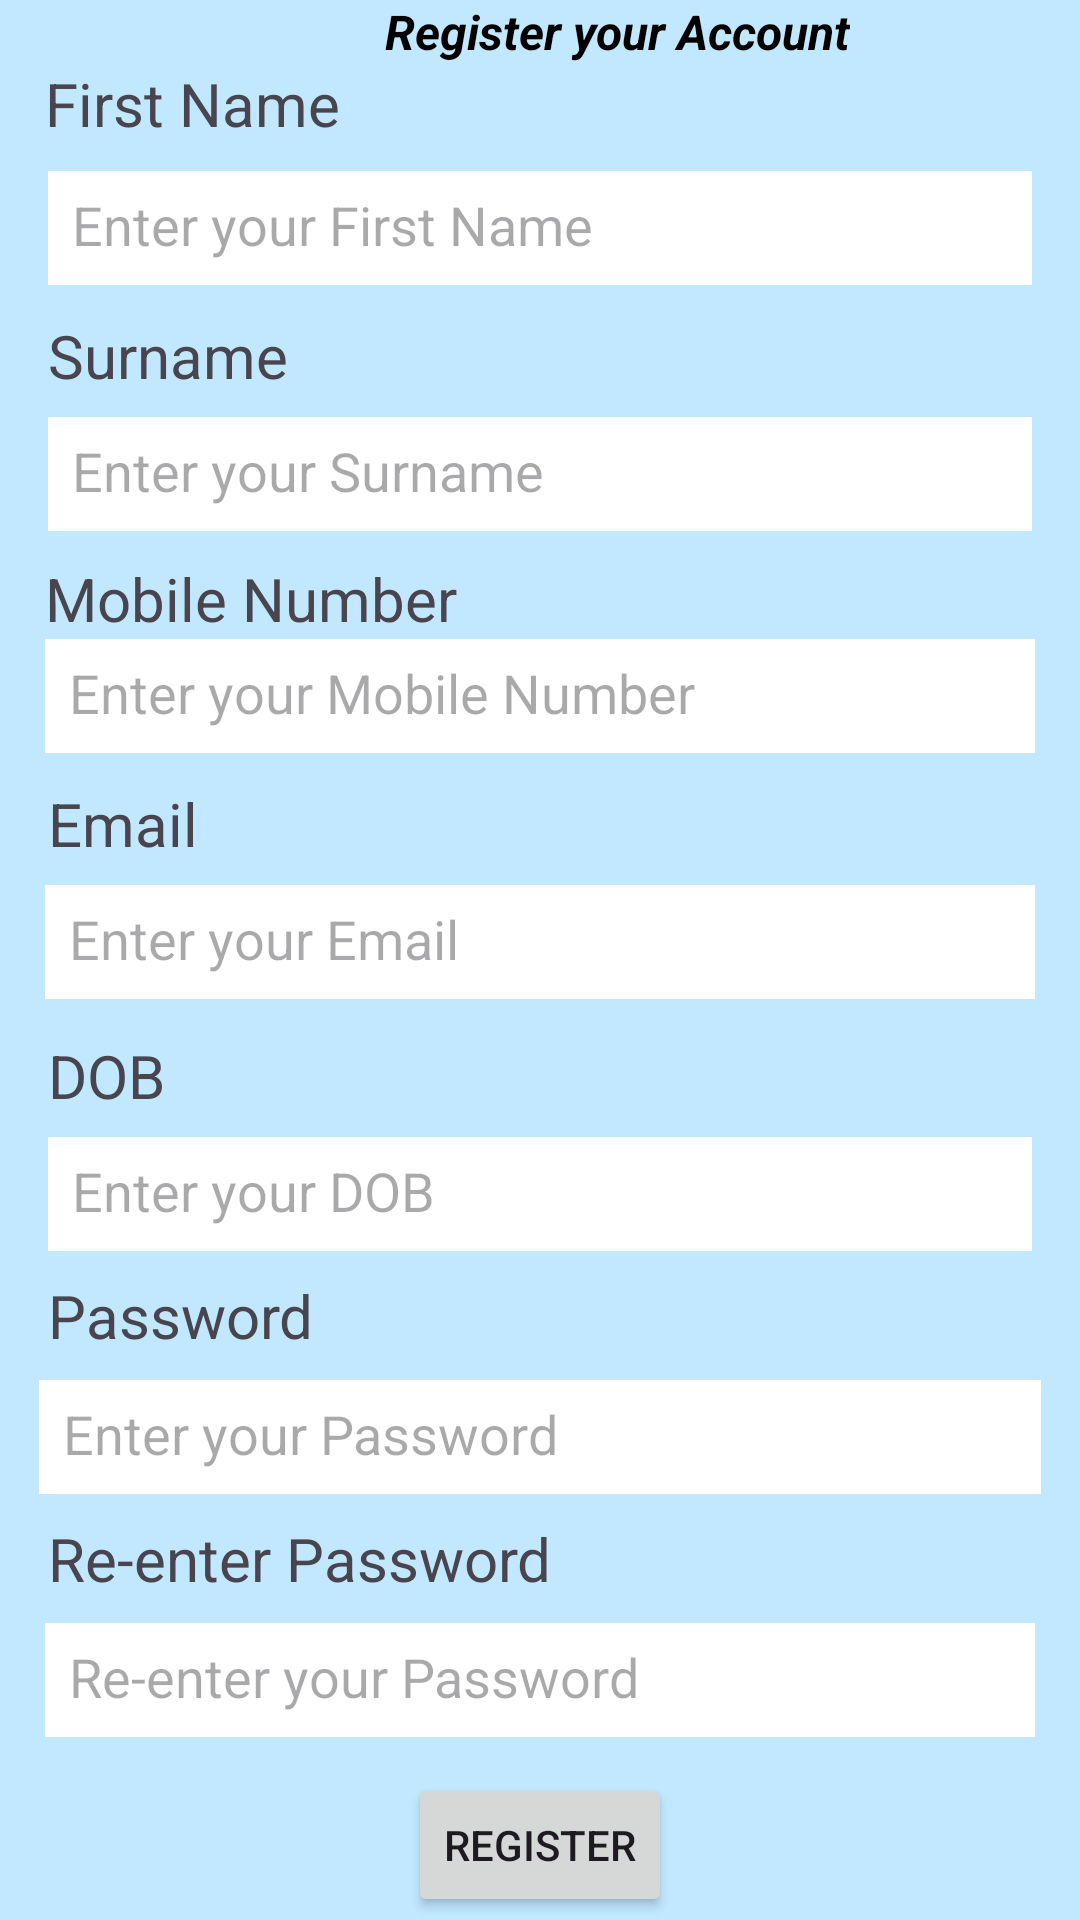

The Android layout XML behind this screen, and the referenced resources:
<!-- AndroidManifest.xml: application theme Theme.BarberBookingApplication -->
<!-- res/layout/activity_register.xml -->
<?xml version="1.0" encoding="utf-8"?>
<androidx.constraintlayout.widget.ConstraintLayout xmlns:android="http://schemas.android.com/apk/res/android"
    xmlns:app="http://schemas.android.com/apk/res-auto"
    xmlns:tools="http://schemas.android.com/tools"
    android:id="@+id/container"
    android:layout_width="match_parent"
    android:layout_height="match_parent"
    android:background="@color/material_dynamic_primary90"
    tools:context=".Register"
    tools:layout_editor_absoluteX="-12dp"
    tools:layout_editor_absoluteY="96dp">

    <EditText
        android:id="@+id/editTextMobileNum"
        style="@style/EditTextWithHintPadding"
        android:layout_width="0dp"
        android:layout_height="38dp"
        android:layout_marginStart="15dp"
        android:layout_marginEnd="15dp"
        android:layout_marginBottom="10dp"
        android:background="@color/white"
        android:ems="10"
        android:hint="Enter your Mobile Number"
        android:inputType="textEmailAddress"
        app:layout_constraintBottom_toTopOf="@+id/txtEmailReg"
        app:layout_constraintEnd_toEndOf="parent"
        app:layout_constraintStart_toStartOf="parent" />

    <TextView
        android:id="@+id/textEmailRegister5"
        android:layout_width="wrap_content"
        android:layout_height="wrap_content"
        android:text="Mobile Number"
        android:textSize="20sp"
        app:layout_constraintBottom_toTopOf="@+id/editTextMobileNum"
        app:layout_constraintStart_toStartOf="@+id/editTextMobileNum"
        tools:text="Mobile Number" />

    <EditText
        android:id="@+id/editTextSurname"
        style="@style/EditTextWithHintPadding"
        android:layout_width="0dp"
        android:layout_height="38dp"
        android:layout_marginStart="16dp"
        android:layout_marginEnd="16dp"
        android:layout_marginBottom="9dp"
        android:background="@color/white"
        android:ems="10"
        android:hint="Enter your Surname"
        android:inputType="textEmailAddress"
        app:layout_constraintBottom_toTopOf="@+id/textEmailRegister5"
        app:layout_constraintEnd_toEndOf="parent"
        app:layout_constraintStart_toStartOf="parent" />

    <TextView
        android:id="@+id/txtFirstName"
        android:layout_width="wrap_content"
        android:layout_height="wrap_content"
        android:layout_marginStart="15dp"
        android:layout_marginBottom="9dp"
        android:text="First Name"
        android:textSize="20sp"
        app:layout_constraintBottom_toTopOf="@+id/editTextFName"
        app:layout_constraintStart_toStartOf="parent"
        tools:text="First Name" />

    <EditText
        android:id="@+id/editTextFName"
        style="@style/EditTextWithHintPadding"
        android:layout_width="0dp"
        android:layout_height="38dp"
        android:layout_marginStart="16dp"
        android:layout_marginEnd="16dp"
        android:layout_marginBottom="10dp"
        android:background="@color/white"
        android:ems="10"
        android:hint="Enter your First Name"
        android:inputType="textEmailAddress"
        app:layout_constraintBottom_toTopOf="@+id/txtSurname"
        app:layout_constraintEnd_toEndOf="parent"
        app:layout_constraintStart_toStartOf="parent" />

    <TextView
        android:id="@+id/txtSurname"
        android:layout_width="wrap_content"
        android:layout_height="wrap_content"
        android:layout_marginBottom="7dp"
        android:text="Surname"
        android:textSize="20sp"
        app:layout_constraintBottom_toTopOf="@+id/editTextSurname"
        app:layout_constraintStart_toStartOf="@+id/editTextSurname"
        tools:text="Surname" />

    <EditText
        android:id="@+id/EditTextDOB"
        style="@style/EditTextWithHintPadding"
        android:layout_width="0dp"
        android:layout_height="38dp"
        android:layout_marginStart="16dp"
        android:layout_marginEnd="16dp"
        android:layout_marginBottom="8dp"
        android:background="@color/white"
        android:ems="10"
        android:hint="Enter your DOB"
        android:inputType="textEmailAddress"
        app:layout_constraintBottom_toTopOf="@+id/txtPasswordRegister"
        app:layout_constraintEnd_toEndOf="parent"
        app:layout_constraintStart_toStartOf="parent" />

    <TextView
        android:id="@+id/txtLogin"
        android:layout_width="wrap_content"
        android:layout_height="wrap_content"
        android:layout_marginStart="15dp"
        android:gravity="center"
        android:text="Register your Account"
        android:textAppearance="@style/BoldItalicText"
        android:textSize="16sp"
        app:layout_constraintBottom_toTopOf="@+id/txtFirstName"
        app:layout_constraintStart_toEndOf="@+id/txtFirstName" />

    <Button
        android:id="@+id/btnRegister"
        android:layout_width="wrap_content"
        android:layout_height="wrap_content"
        android:layout_marginBottom="1dp"
        android:text="Register"
        app:layout_constraintBottom_toBottomOf="parent"
        app:layout_constraintEnd_toEndOf="parent"
        app:layout_constraintStart_toStartOf="parent"
        app:layout_constraintTop_toBottomOf="@+id/imageView3" />

    <ImageView
        android:id="@+id/imageView3"
        android:layout_width="0dp"
        android:layout_height="0dp"
        android:layout_marginStart="42dp"
        android:layout_marginEnd="42dp"
        android:layout_marginBottom="599dp"
        app:layout_constraintBottom_toTopOf="@+id/btnRegister"
        app:layout_constraintEnd_toEndOf="parent"
        app:layout_constraintStart_toStartOf="parent"
        app:layout_constraintTop_toTopOf="parent"
        app:srcCompat="@drawable/barber" />

    <TextView
        android:id="@+id/txtEmailReg"
        android:layout_width="wrap_content"
        android:layout_height="wrap_content"
        android:layout_marginStart="1dp"
        android:layout_marginBottom="7dp"
        android:text="@string/email"
        android:textSize="20sp"
        app:layout_constraintBottom_toTopOf="@+id/EditTextEmailReg"
        app:layout_constraintStart_toStartOf="@+id/EditTextEmailReg" />

    <TextView
        android:id="@+id/txtDOB"
        android:layout_width="wrap_content"
        android:layout_height="wrap_content"
        android:layout_marginBottom="7dp"
        android:text="DOB"
        android:textSize="20sp"
        app:layout_constraintBottom_toTopOf="@+id/EditTextDOB"
        app:layout_constraintStart_toStartOf="@+id/EditTextDOB"
        tools:text="DOB" />

    <EditText
        android:id="@+id/EditTextEmailReg"
        style="@style/EditTextWithHintPadding"
        android:layout_width="0dp"
        android:layout_height="38dp"
        android:layout_marginStart="15dp"
        android:layout_marginEnd="15dp"
        android:layout_marginBottom="12dp"
        android:background="@color/white"
        android:ems="10"
        android:hint="Enter your Email"
        android:inputType="textEmailAddress"
        app:layout_constraintBottom_toTopOf="@+id/txtDOB"
        app:layout_constraintEnd_toEndOf="parent"
        app:layout_constraintStart_toStartOf="parent" />

    <TextView
        android:id="@+id/txtPasswordRegister"
        android:layout_width="wrap_content"
        android:layout_height="wrap_content"
        android:layout_marginStart="16dp"
        android:layout_marginBottom="8dp"
        android:text="Password"
        android:textSize="20sp"
        app:layout_constraintBottom_toTopOf="@+id/editTextPasswordRegister"
        app:layout_constraintStart_toStartOf="parent" />

    <TextView
        android:id="@+id/txtReenterRegister"
        android:layout_width="wrap_content"
        android:layout_height="wrap_content"
        android:layout_marginStart="16dp"
        android:layout_marginBottom="8dp"
        android:text="Re-enter Password"
        android:textSize="20sp"
        app:layout_constraintBottom_toTopOf="@+id/editTextReenterPasswordRegister"
        app:layout_constraintStart_toStartOf="parent" />

    <EditText
        android:id="@+id/editTextPasswordRegister"
        style="@style/EditTextWithHintPadding"
        android:layout_width="0dp"
        android:layout_height="38dp"
        android:layout_marginStart="13dp"
        android:layout_marginEnd="13dp"
        android:layout_marginBottom="8dp"
        android:background="@color/white"
        android:ems="10"
        android:hint="Enter your Password"
        android:inputType="textPassword"
        app:layout_constraintBottom_toTopOf="@+id/txtReenterRegister"
        app:layout_constraintEnd_toEndOf="parent"
        app:layout_constraintStart_toStartOf="parent" />

    <EditText
        android:id="@+id/editTextReenterPasswordRegister"
        style="@style/EditTextWithHintPadding"
        android:layout_width="0dp"
        android:layout_height="38dp"
        android:layout_marginStart="15dp"
        android:layout_marginEnd="15dp"
        android:layout_marginBottom="12dp"
        android:background="@color/white"
        android:ems="10"
        android:hint="Re-enter your Password"
        android:inputType="textPassword"
        app:layout_constraintBottom_toTopOf="@+id/btnRegister"
        app:layout_constraintEnd_toEndOf="parent"
        app:layout_constraintStart_toStartOf="parent" />


</androidx.constraintlayout.widget.ConstraintLayout>
<!-- resources referenced by this layout -->
<resources>
  <color name="material_dynamic_primary90">#87CEEB</color>
  <color name="white">#FFFFFFFF</color>
  <!-- drawable barber: png bitmap (drawable, 28717 bytes) -->
  <string name="email">Email</string>
  <style name="BoldItalicText">
          <item name="android:textStyle">bold|italic</item>
      </style>
  <style name="EditTextWithHintPadding">
          <item name="android:paddingLeft">8dp</item> 
          <item name="android:paddingTop">8dp</item> 
          <item name="android:paddingRight">8dp</item> 
          <item name="android:paddingBottom">8dp</item> 
      </style>
  <style name="Theme.BarberBookingApplication" parent="Base.Theme.BarberBookingApplication" />
  <style name="Base.Theme.BarberBookingApplication" parent="Theme.Material3.DayNight.NoActionBar">
          
          
      </style>
</resources>
